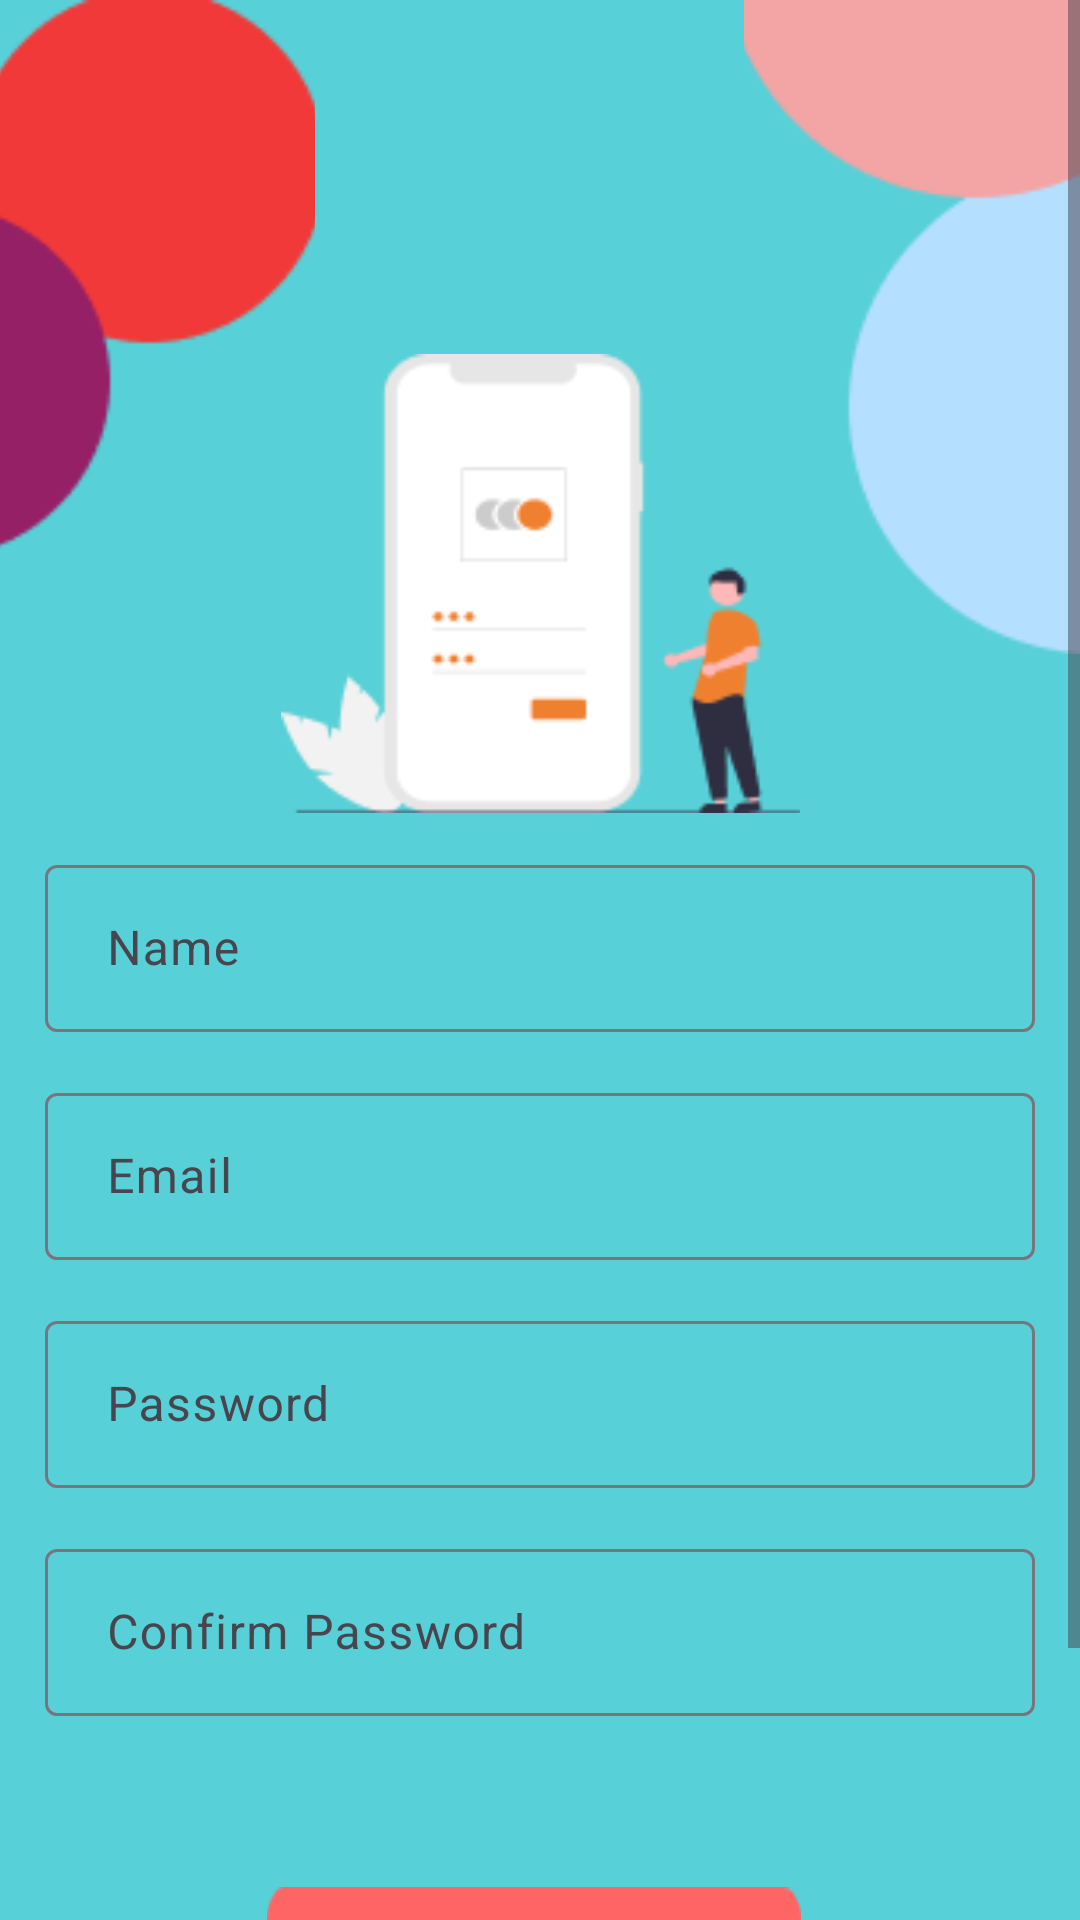

This screen was rendered from an Android layout file. Write that file and the resources it references.
<!-- AndroidManifest.xml: application theme Theme.KOTLIN_FRAGMENT_LRN -->
<!-- res/layout/activity_sign_up.xml -->
<?xml version="1.0" encoding="utf-8"?>
<ScrollView xmlns:android="http://schemas.android.com/apk/res/android"
    xmlns:app="http://schemas.android.com/apk/res-auto"
    xmlns:tools="http://schemas.android.com/tools"
    android:layout_width="match_parent"
    android:layout_height="match_parent"
    android:background="@color/background"
    tools:context=".view.Authentication.signUp">

    <androidx.constraintlayout.widget.ConstraintLayout
        android:layout_width="match_parent"
        android:layout_height="match_parent">

        <ImageView
            android:id="@+id/imageView"
            android:layout_width="105dp"
            android:layout_height="186dp"
            android:scaleType="centerCrop"
            android:src="@drawable/left_design"
            app:layout_constraintStart_toStartOf="parent"
            app:layout_constraintTop_toTopOf="parent" />

        <ImageView
            android:id="@+id/imageView2"
            android:layout_width="112dp"
            android:layout_height="218dp"
            android:scaleType="centerCrop"
            android:src="@drawable/right_design"
            app:layout_constraintEnd_toEndOf="parent"
            app:layout_constraintTop_toTopOf="parent" />

        <ImageView
            android:id="@+id/imageView7"
            android:layout_width="173dp"
            android:layout_height="157dp"
            android:layout_marginTop="116dp"
            android:src="@drawable/access_account_1"
            app:layout_constraintEnd_toEndOf="parent"
            app:layout_constraintStart_toStartOf="parent"
            app:layout_constraintTop_toTopOf="parent" />

        <com.google.android.material.textfield.TextInputLayout
            android:id="@+id/textInputLayout5"
            android:layout_width="match_parent"
            android:layout_height="wrap_content"
            android:layout_margin="10dp"
            app:layout_constraintEnd_toEndOf="parent"
            app:layout_constraintHorizontal_bias="0.495"
            app:layout_constraintStart_toStartOf="parent"
            app:layout_constraintTop_toBottomOf="@+id/imageView7">

            <com.google.android.material.textfield.TextInputEditText
                android:id="@+id/nameEt"
                android:layout_width="match_parent"
                android:layout_height="match_parent"
                android:layout_margin="5dp"
                android:hint=" Name" />

        </com.google.android.material.textfield.TextInputLayout>

        <com.google.android.material.textfield.TextInputLayout

            android:id="@+id/textInputLayout6"
            android:layout_width="match_parent"
            android:layout_height="wrap_content"
            android:layout_margin="10dp"
            app:layout_constraintEnd_toEndOf="parent"
            app:layout_constraintHorizontal_bias="0.495"
            app:layout_constraintStart_toStartOf="parent"
            app:layout_constraintTop_toBottomOf="@+id/textInputLayout5">

            <com.google.android.material.textfield.TextInputEditText
                android:id="@+id/emailEt"
                android:layout_width="match_parent"
                android:layout_height="match_parent"
                android:layout_margin="5dp"
                android:hint=" Email" />

        </com.google.android.material.textfield.TextInputLayout>

        <com.google.android.material.textfield.TextInputLayout
            android:id="@+id/username"
            android:layout_width="match_parent"
            android:layout_height="wrap_content"
            android:layout_margin="10dp"
            app:layout_constraintEnd_toEndOf="parent"
            app:layout_constraintHorizontal_bias="0.495"
            app:layout_constraintStart_toStartOf="parent"
            app:layout_constraintTop_toBottomOf="@+id/textInputLayout6">

            <com.google.android.material.textfield.TextInputEditText
                android:id="@+id/passwordEt"
                android:layout_width="match_parent"
                android:layout_height="match_parent"
                android:layout_margin="5dp"
                android:hint=" Password" />

        </com.google.android.material.textfield.TextInputLayout>

        <com.google.android.material.textfield.TextInputLayout

            android:id="@+id/textInputLayout7"
            android:layout_width="match_parent"
            android:layout_height="wrap_content"
            android:layout_margin="10dp"
            app:layout_constraintEnd_toEndOf="parent"
            app:layout_constraintHorizontal_bias="0.495"
            app:layout_constraintStart_toStartOf="parent"
            app:layout_constraintTop_toBottomOf="@+id/username">

            <com.google.android.material.textfield.TextInputEditText
                android:id="@+id/cnfpasswordEt"
                android:layout_width="match_parent"
                android:layout_height="match_parent"
                android:layout_margin="5dp"
                android:hint=" Confirm Password" />

        </com.google.android.material.textfield.TextInputLayout>

        <androidx.appcompat.widget.AppCompatButton
            android:id="@+id/registerbtn"
            style="@android:style/Widget.Button"
            android:layout_width="178dp"
            android:layout_height="55dp"
            android:layout_marginTop="52dp"
            android:background="@drawable/rectangle_1"
            android:text="Register"
            android:textColor="@color/white"
            android:textStyle="bold"
            android:visibility="visible"
            android:clickable="true"
            app:layout_constraintEnd_toEndOf="parent"
            app:layout_constraintHorizontal_bias="0.489"
            app:layout_constraintStart_toStartOf="parent"
            app:layout_constraintTop_toBottomOf="@+id/textInputLayout7" />

        <TextView
            android:id="@+id/logintext"
            android:layout_width="wrap_content"
            android:layout_height="wrap_content"
            android:layout_marginTop="40dp"
            android:text="New User : Click Here"
            android:textColor="@color/dark_blue"
            android:textSize="16sp"
            android:textStyle="bold"
            app:layout_constraintEnd_toEndOf="parent"
            app:layout_constraintHorizontal_bias="0.498"
            app:layout_constraintStart_toStartOf="parent"
            app:layout_constraintTop_toBottomOf="@+id/registerbtn" />

    </androidx.constraintlayout.widget.ConstraintLayout>



</ScrollView>
<!-- resources referenced by this layout -->
<resources>
  <color name="background">#58D0D7</color>
  <color name="dark_blue">#32357a</color>
  <color name="white">#FFFFFFFF</color>
  <!-- drawable access_account_1: png bitmap (drawable-nodpi, 4409 bytes) -->
  <!-- drawable left_design: png bitmap (drawable-nodpi, 1987 bytes) -->
  <!-- drawable rectangle_1: png bitmap (drawable-nodpi, 603 bytes) -->
  <!-- drawable right_design: png bitmap (drawable-nodpi, 2173 bytes) -->
  <style name="Theme.KOTLIN_FRAGMENT_LRN" parent="Base.Theme.KOTLIN_FRAGMENT_LRN" />
  <style name="Base.Theme.KOTLIN_FRAGMENT_LRN" parent="Theme.Material3.Light.NoActionBar">
          
          
      </style>
</resources>
